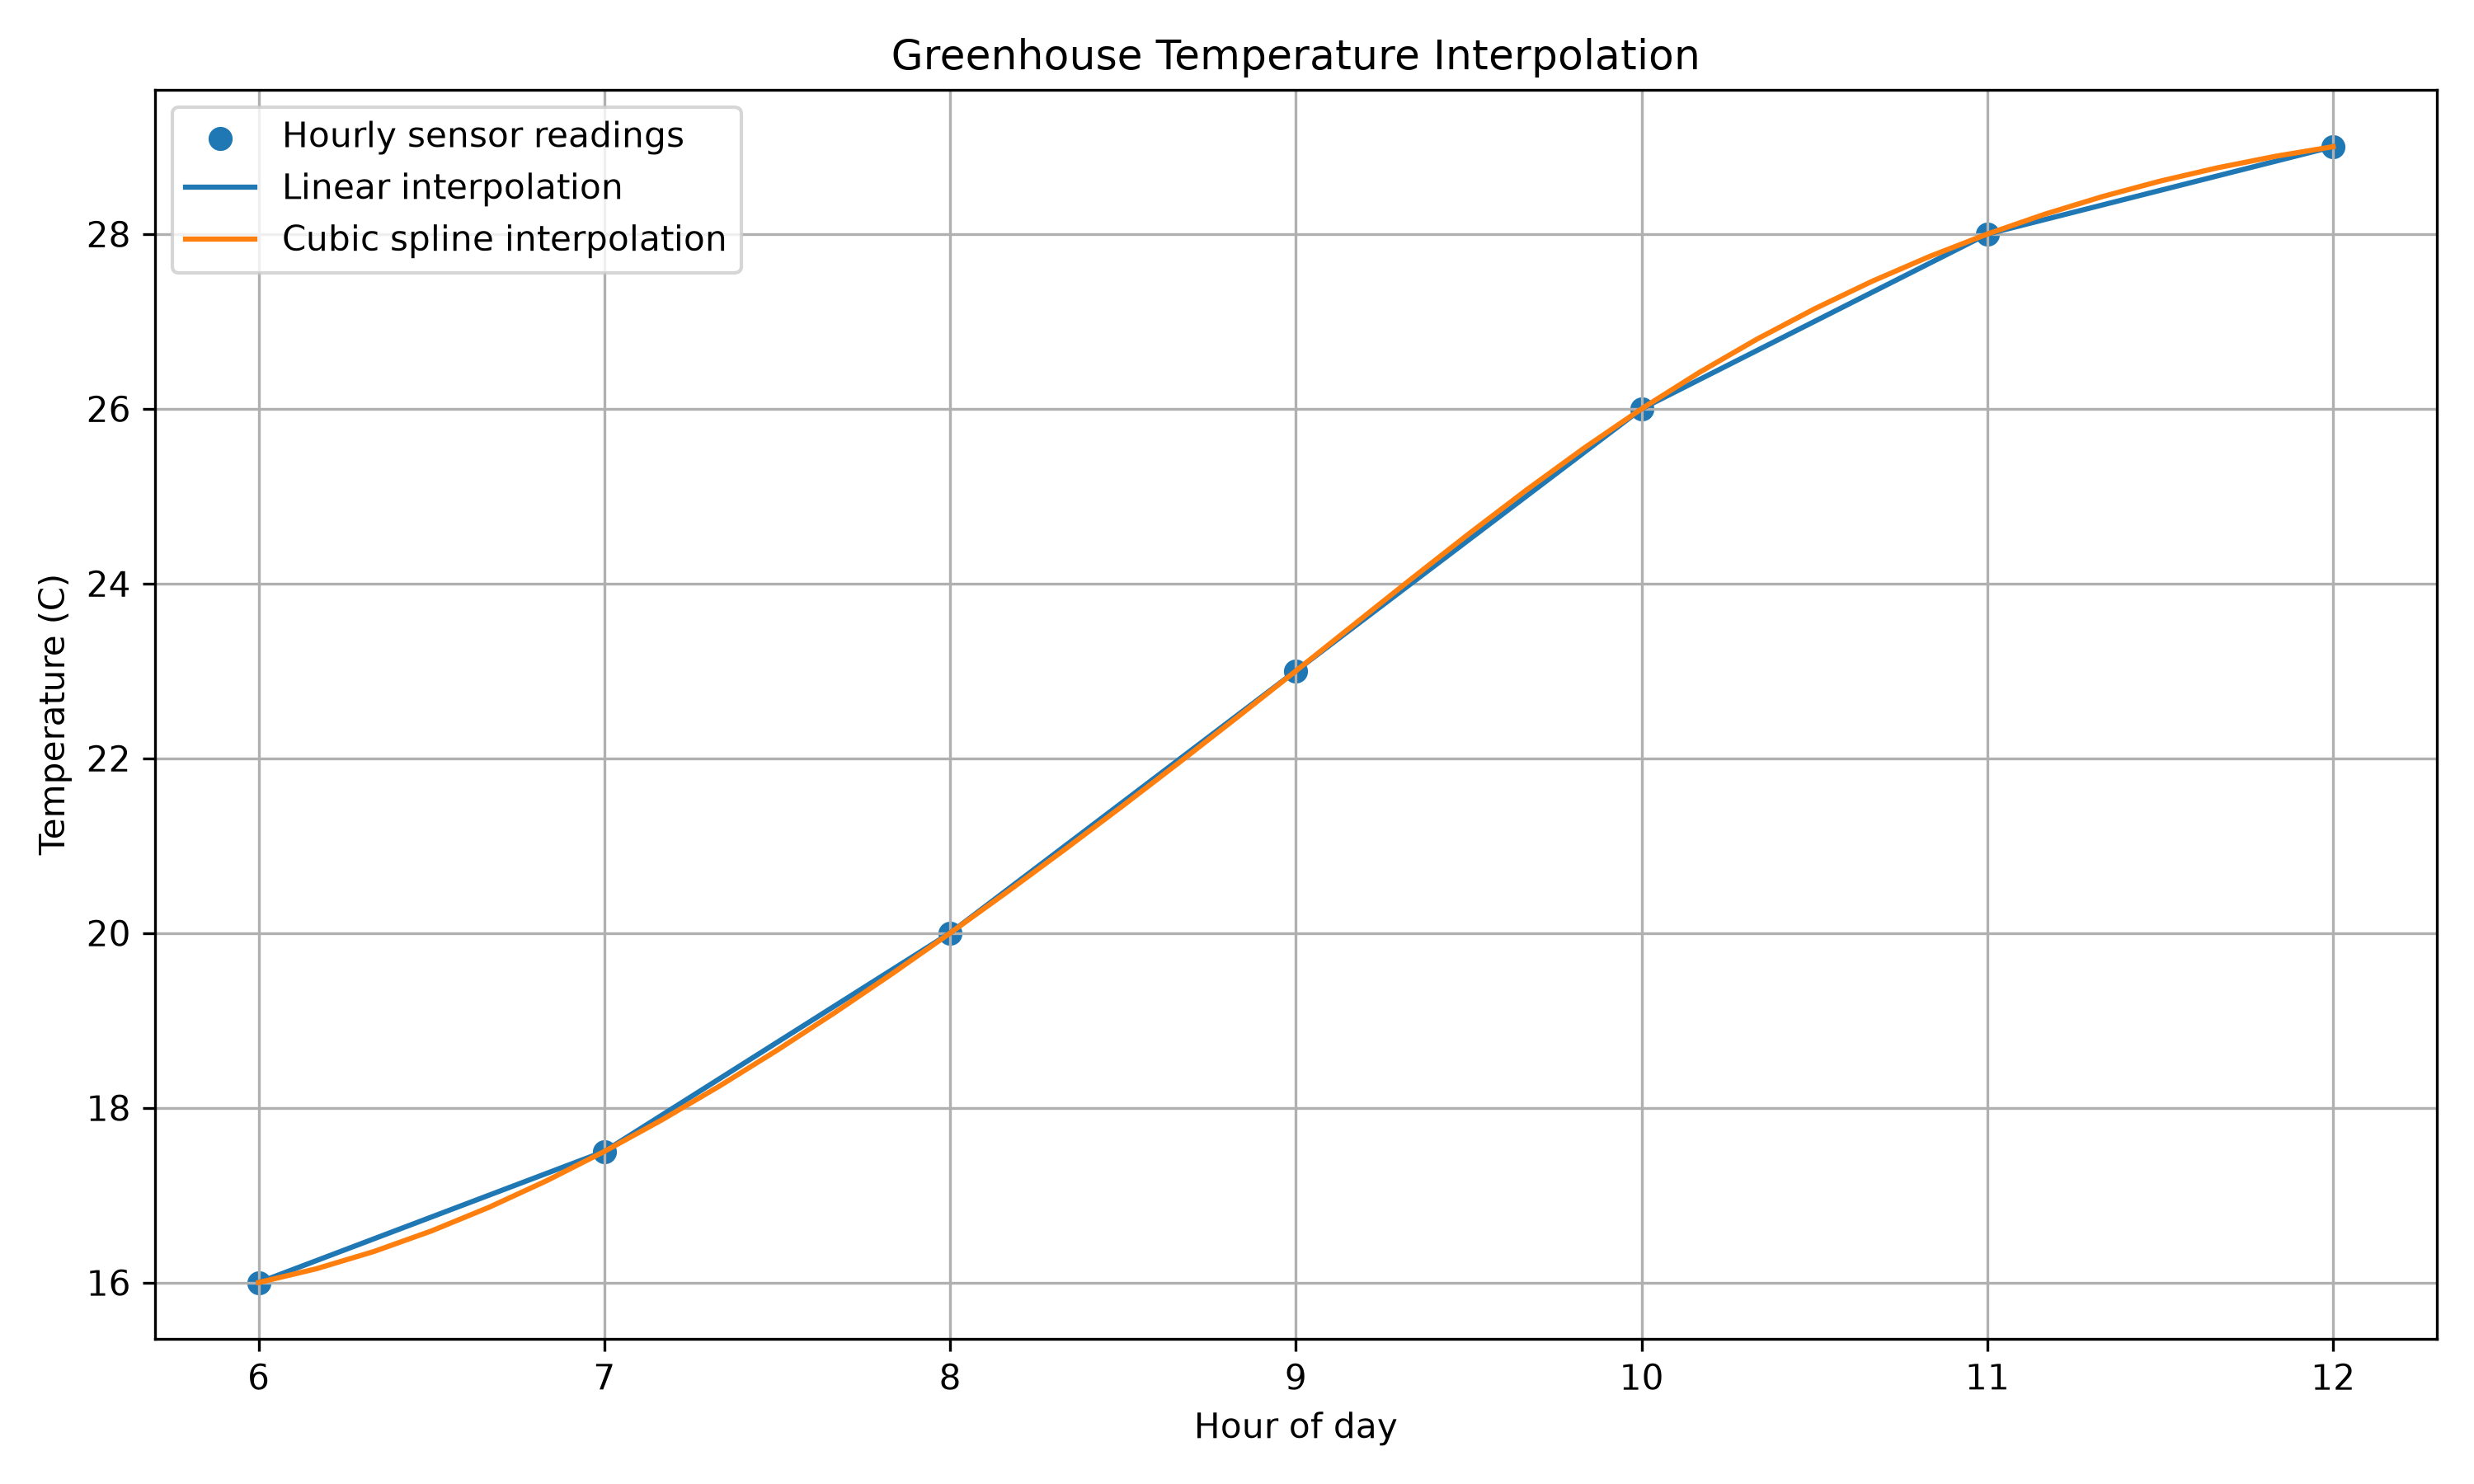

Python code for this plot:

import numpy as np
from scipy.interpolate import interp1d, CubicSpline
import matplotlib.pyplot as plt

# Simulated hourly temperature readings from a greenhouse sensor
hours = np.array([6, 7, 8, 9, 10, 11, 12], dtype=float)
temperature = np.array([16.0, 17.5, 20.0, 23.0, 26.0, 28.0, 29.0])

# Create interpolation functions
linear = interp1d(hours, temperature, kind="linear")
cubic = CubicSpline(hours, temperature)

# Estimate temperatures every 10 minutes
times = np.linspace(6, 12, 37)
linear_values = linear(times)
cubic_values = cubic(times)

# Estimate temperature at 8:30 AM
target_time = 8.5
print(f"Linear estimate at 8:30 AM: {float(linear(target_time)):.2f} C")
print(f"Cubic estimate at 8:30 AM: {float(cubic(target_time)):.2f} C")

# Plot results
plt.figure(figsize=(10, 6))
plt.scatter(hours, temperature, label="Hourly sensor readings")
plt.plot(times, linear_values, label="Linear interpolation")
plt.plot(times, cubic_values, label="Cubic spline interpolation")
plt.xlabel("Hour of day")
plt.ylabel("Temperature (C)")
plt.title("Greenhouse Temperature Interpolation")
plt.legend()
plt.grid(True)
plt.tight_layout()
plt.savefig("Task_13_real_world_adaptation.png", dpi=300)
print("Graph saved as Task_13_real_world_adaptation.png")
